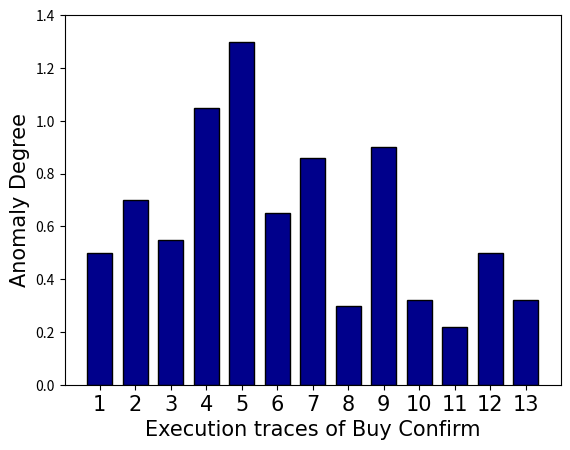

Generate this figure with matplotlib:
import matplotlib.pyplot as plt
font = {'family': 'Times New Roman',  'size': 15}
name_list = ['1', '2', '3', '4', '5', '6', '7', '8', '9', '10', '11', '12', '13']
num_list = [0.5, 0.7, 0.55, 1.05, 1.3, 0.65, 0.86, 0.3, 0.9, 0.32, 0.22, 0.5, 0.32]

x = list(range(len(num_list)))
width = 0.7

plt.bar(x, num_list, width=width, tick_label=name_list, fc='darkblue', edgecolor='black')
#plt.legend(prop={'family': 'Times New Roman'})
plt.xticks(fontproperties= 'Times New Roman', size = 15)
plt.xlabel("Execution traces of Buy Confirm", font)
plt.ylabel("Anomaly Degree", font)
plt.ylim(ymax=1.4, ymin=0)
plt.savefig('f8.svg', dpi=400, bbox_inches='tight')
plt.show()